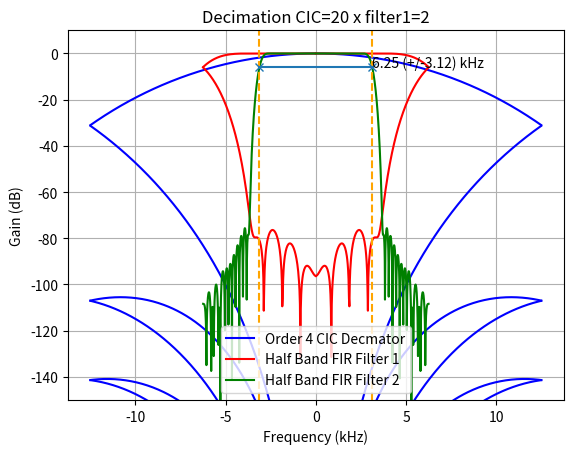

The matplotlib source for this figure:
from math import log, pi, ceil, log2
from matplotlib import pyplot as plt
import numpy as np
from scipy import signal
import sys

def make_kernel(freq, taps, kernel_bits):
    kernel = signal.firwin(taps, freq, window="blackman")
    kernel = np.round(kernel * (2.0**(kernel_bits-1.0)))
    return kernel

def frequency_response(kernel, kernel_bits):
    response = np.concatenate([kernel, np.zeros(1024)])
    response /= (2.0**(kernel_bits - 1.0)) 
    response = 20*np.log10(abs(np.fft.fftshift(np.fft.fft(response))))
    return response

def plot_cic(length, order, fs):

    #CIC filter is equivilent to moving average filter
    #make an equivilent filter kernel by convolving a rectangular kernel
    response = np.ones(length)/length
    for i in range(order-1):
      response = np.convolve(response, response)

    #pad kernel and find magnitude spectrum
    response = np.concatenate([response, np.zeros((500*length)-len(response))])
    response = 20*np.log10(abs(np.fft.fftshift(np.fft.fft(response))))

    #Fold aliased parts of the signal around Fs/2 
    response = response[len(response)//2:]
    fragments = [] 
    for i in range(length):
      fragment = response[i*len(response)//length:(i+1)*len(response)//length]
      if i & 1:
        fragment = np.flip(fragment)
      fragments.append(fragment)

    #Plot each folded alias
    fragment = fragments[0]
    for idx, fragment in enumerate(fragments):
      if idx == 0:
        plt.plot(
          np.linspace(0, fs/(2*length), len(fragment)), 
          fragment,
          "b-",
          label = "Order %u CIC Decmator"%order
        )
      else:
        plt.plot(
          np.linspace(0, fs/(2*length), len(fragment)), 
          fragment,
          "b-",
        )
      plt.plot(
        np.linspace(0, -fs/(2*length), len(fragment)), 
        fragment,
        "b-"
      )

def plot_kernel(freq, taps, kernel_bits, fs, decimate=False, label=""):
    response = frequency_response(make_kernel(freq, taps, kernel_bits), kernel_bits)

    if decimate:
      length = 2

      response = response[len(response)//2:]
      fragments = [] 

      #Fold aliased parts of the signal around Fs/2 
      for i in range(length):
        fragment = response[i*len(response)//length:(i+1)*len(response)//length]
        if i & 1:
          fragment = np.flip(fragment)
        fragments.append(fragment)

      #Plot each folded alias
      for idx, fragment in enumerate(fragments):
        if idx == 0:
          plt.plot(
            np.linspace(0, fs/(2*length), len(fragment)), 
            fragment,
            "r-",
            label = label
          )
        else:
          plt.plot(
            np.linspace(0, fs/(2*length), len(fragment)), 
            fragment,
            "r-"
          )
        plt.plot(
          np.linspace(0, -fs/(2*length), len(fragment)), 
          fragment,
          "r-"
        )

    else:
      plt.plot(
              np.linspace(-fs/2, fs/2, len(response)), 
              response,
              "g-",
              label = label
      )

      return np.interp(fs/4, np.linspace(-fs/2, fs/2, len(response)), response)


if __name__ == "__main__":
    fs_kHz = 500
    decimation = 20
    taps1=27
    taps2=63

    plt.figure()
    plt.grid(True)
    plt.title("Decimation CIC=%i x filter1=%i"%(decimation, 2))
    plt.xlabel("Frequency (kHz)")
    plt.ylabel("Gain (dB)")
    plt.ylim(-150, 10)
    plot_cic(decimation, 4, fs_kHz) #cic decimation filter
    plot_kernel(0.5, taps1, decimation, fs_kHz/(decimation), True, "Half Band FIR Filter 1") #first decimation filter
    dB3attenuation = plot_kernel(0.5, taps2, decimation, fs_kHz/(2*decimation), False, "Half Band FIR Filter 2")#second filter
    dB3_point = fs_kHz/(8*decimation)
    plt.plot([dB3_point, dB3_point], [-150, 10], linestyle="dashed", color="orange")
    plt.plot([-dB3_point, -dB3_point], [-150, 10], linestyle="dashed", color="orange")
    plt.plot([-dB3_point, dB3_point], [dB3attenuation, dB3attenuation], "x-")
    plt.text(dB3_point, dB3attenuation, "%0.2f (+/-%0.2f) kHz"%(dB3_point*2, dB3_point))
    plt.legend()
    plt.show()

    print("FIR filter 1")
    kernel = make_kernel(0.5, taps1, decimation)
    kernel = [int(i) for i in kernel]
    print(kernel)

    print("FIR Filter 2")
    kernel = make_kernel(0.5, taps2, decimation)
    kernel = [int(i) for i in kernel]
    print(kernel)
